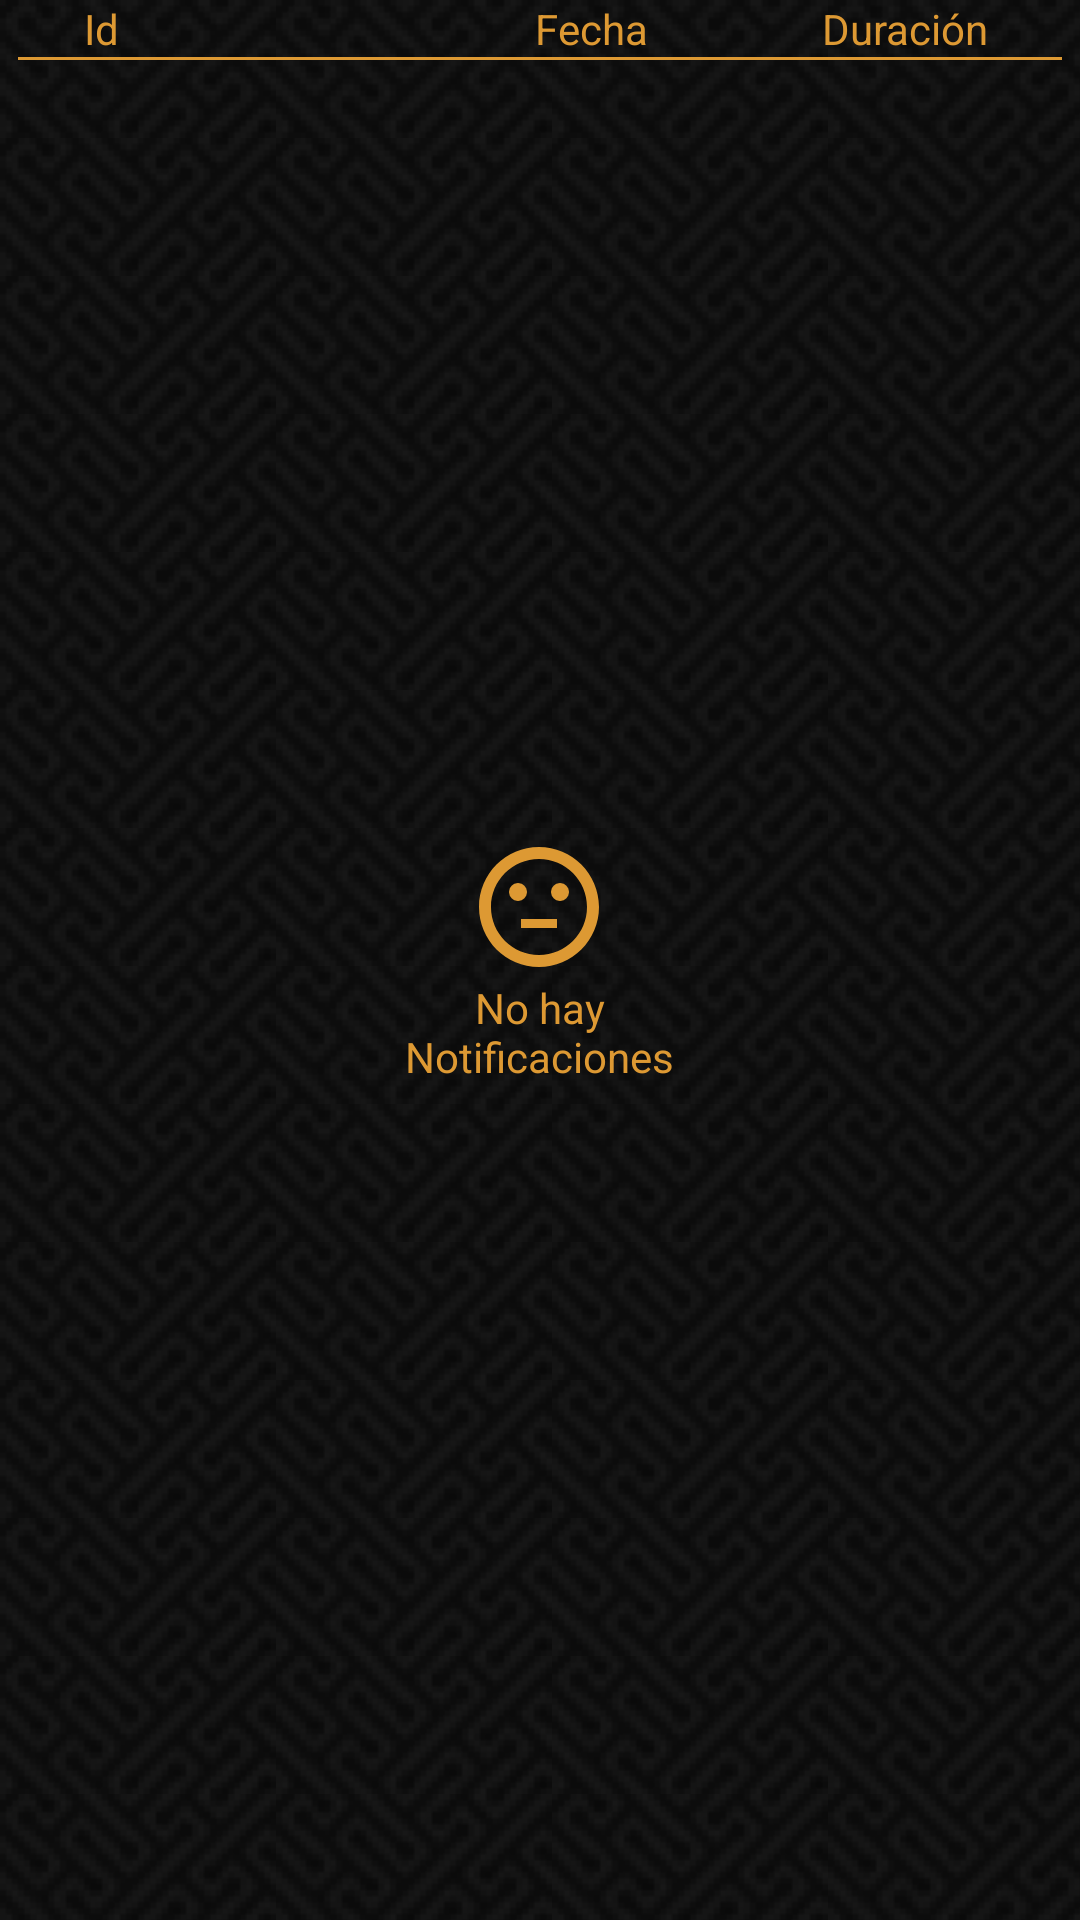

Android layout source for this screen:
<!-- AndroidManifest.xml: application theme AppTheme -->
<!-- res/layout/content_notification_gestor.xml -->
<?xml version="1.0" encoding="utf-8"?>
<RelativeLayout xmlns:android="http://schemas.android.com/apk/res/android"
    xmlns:app="http://schemas.android.com/apk/res-auto"
    xmlns:tools="http://schemas.android.com/tools"
    android:layout_width="match_parent"
    android:layout_height="match_parent"
    android:background="@layout/repeat_background"
    app:layout_behavior="@string/appbar_scrolling_view_behavior"
    tools:context="co.tekus.tekustube.tekustube.NotificationGestorActivity"
    tools:showIn="@layout/activity_notification_gestor">

    <RelativeLayout
        android:id="@+id/rlNoNotification"
        android:layout_width="wrap_content"
        android:layout_height="wrap_content"
        android:layout_centerHorizontal="true"
        android:layout_centerVertical="true">

        <ImageView
            android:id="@+id/imgNoVideo"
            android:layout_width="wrap_content"
            android:layout_height="wrap_content"
            android:layout_centerHorizontal="true"
            android:src="@drawable/ic_sentiment_neutral" />

        <TextView
            android:layout_width="wrap_content"
            android:layout_height="wrap_content"
            android:layout_below="@id/imgNoVideo"
            android:layout_centerHorizontal="true"
            android:gravity="center"
            android:text="@string/no_notification"
            android:textColor="@color/colorPrimary" />
    </RelativeLayout>

    <LinearLayout
        android:id="@+id/llNotification"
        android:layout_width="match_parent"
        android:layout_height="match_parent"
        android:orientation="vertical">

        <LinearLayout
            android:layout_width="match_parent"
            android:layout_height="wrap_content"
            android:orientation="horizontal"
            android:paddingLeft="6dp"
            android:paddingRight="6dp">

            <TextView
                android:layout_width="0dp"
                android:layout_height="wrap_content"
                android:layout_weight="4"
                android:paddingLeft="22dp"
                android:text="Id"
                android:textColor="@color/colorPrimary" />

            <TextView
                android:layout_width="0dp"
                android:layout_height="wrap_content"
                android:layout_weight="3"
                android:gravity="center"
                android:text="Fecha"
                android:textColor="@color/colorPrimary" />

            <TextView
                android:layout_width="0dp"
                android:layout_height="wrap_content"
                android:layout_weight="3"
                android:gravity="center"
                android:text="Duración"
                android:textColor="@color/colorPrimary" />
        </LinearLayout>

        <View
            android:layout_width="match_parent"
            android:layout_height="1dp"
            android:layout_marginBottom="1dp"
            android:layout_marginLeft="6dp"
            android:layout_marginRight="6dp"
            android:background="@color/colorPrimary" />

        <ListView
            android:id="@+id/notificationList"
            android:layout_width="match_parent"
            android:layout_height="match_parent"
            android:paddingLeft="6dp"
            android:paddingRight="6dp" />
    </LinearLayout>
</RelativeLayout>
<!-- res/layout/repeat_background.xml (included above) -->
<?xml version="1.0" encoding="utf-8"?>
<bitmap xmlns:android="http://schemas.android.com/apk/res/android"
    android:layout_width="match_parent"
    android:layout_height="match_parent"
    android:src="@drawable/tekus_b1"
    android:tileMode="repeat" />
<!-- res/layout/activity_notification_gestor.xml (included above) -->
<?xml version="1.0" encoding="utf-8"?>
<android.support.design.widget.CoordinatorLayout xmlns:android="http://schemas.android.com/apk/res/android"
    xmlns:app="http://schemas.android.com/apk/res-auto"
    xmlns:tools="http://schemas.android.com/tools"
    android:layout_width="match_parent"
    android:layout_height="match_parent"
    tools:context="co.tekus.tekustube.tekustube.NotificationGestorActivity">

    <android.support.design.widget.AppBarLayout
        android:layout_width="match_parent"
        android:layout_height="wrap_content"
        android:theme="@style/AppTheme.AppBarOverlay">

        <RelativeLayout
            android:layout_width="match_parent"
            android:layout_height="match_parent">

            <android.support.v7.widget.Toolbar
                android:id="@+id/toolbar"
                android:layout_width="match_parent"
                android:layout_height="?attr/actionBarSize"
                android:background="?attr/colorPrimary"
                app:popupTheme="@style/AppTheme.PopupOverlay" />

            <TextView
                android:layout_width="wrap_content"
                android:layout_height="wrap_content"
                android:layout_centerHorizontal="true"
                android:layout_centerVertical="true"
                android:text="@string/txt_notifications"
                android:textSize="24sp"
                android:textStyle="bold" />
        </RelativeLayout>

    </android.support.design.widget.AppBarLayout>

    <include layout="@layout/content_notification_gestor" />

    <android.support.design.widget.FloatingActionButton
        android:id="@+id/fab"
        android:layout_width="wrap_content"
        android:layout_height="wrap_content"
        android:layout_gravity="bottom|end"
        android:layout_margin="@dimen/fab_margin"
        app:srcCompat="@android:drawable/stat_notify_sync_noanim" />

</android.support.design.widget.CoordinatorLayout>
<!-- resources referenced by this layout -->
<resources>
  <color name="colorPrimary">#dd9933</color>
  <!-- drawable ic_sentiment_neutral (drawable) -->
  <vector xmlns:android="http://schemas.android.com/apk/res/android"
      android:width="48dp"
      android:height="48dp"
      android:viewportHeight="24.0"
      android:viewportWidth="24.0">
      <path
          android:fillColor="#dd9933"
          android:pathData="M9,14h6v1.5H9z" />
      <path
          android:fillColor="#dd9933"
          android:pathData="M15.5,9.5m-1.5,0a1.5,1.5 0,1 1,3 0a1.5,1.5 0,1 1,-3 0" />
      <path
          android:fillColor="#dd9933"
          android:pathData="M8.5,9.5m-1.5,0a1.5,1.5 0,1 1,3 0a1.5,1.5 0,1 1,-3 0" />
      <path
          android:fillColor="#dd9933"
          android:pathData="M11.99,2C6.47,2 2,6.48 2,12s4.47,10 9.99,10C17.52,22 22,17.52 22,12S17.52,2 11.99,2zM12,20c-4.42,0 -8,-3.58 -8,-8s3.58,-8 8,-8 8,3.58 8,8 -3.58,8 -8,8z" />
  </vector>
  <!-- drawable tekus_b1: png bitmap (drawable, 797 bytes) -->
  <string name="no_notification">No hay\nNotificaciones</string>
  <string name="txt_notifications">Notificaciones</string>
  <style name="AppTheme.AppBarOverlay" parent="ThemeOverlay.AppCompat.Dark.ActionBar" />
  <style name="AppTheme.PopupOverlay" parent="ThemeOverlay.AppCompat.Light" />
  <style name="AppTheme" parent="Theme.AppCompat.Light.DarkActionBar">
          
          <item name="colorPrimary">@color/colorPrimary</item>
          <item name="colorPrimaryDark">@color/colorPrimaryDark</item>
          <item name="colorAccent">@color/colorAccent</item>
  
          <item name="android:windowBackground">@drawable/tekus_background</item>
      </style>
  <color name="colorPrimaryDark">#151515</color>
  <color name="colorAccent">#dd9933</color>
  <!-- drawable tekus_background: png bitmap (drawable, 245019 bytes) -->
</resources>
